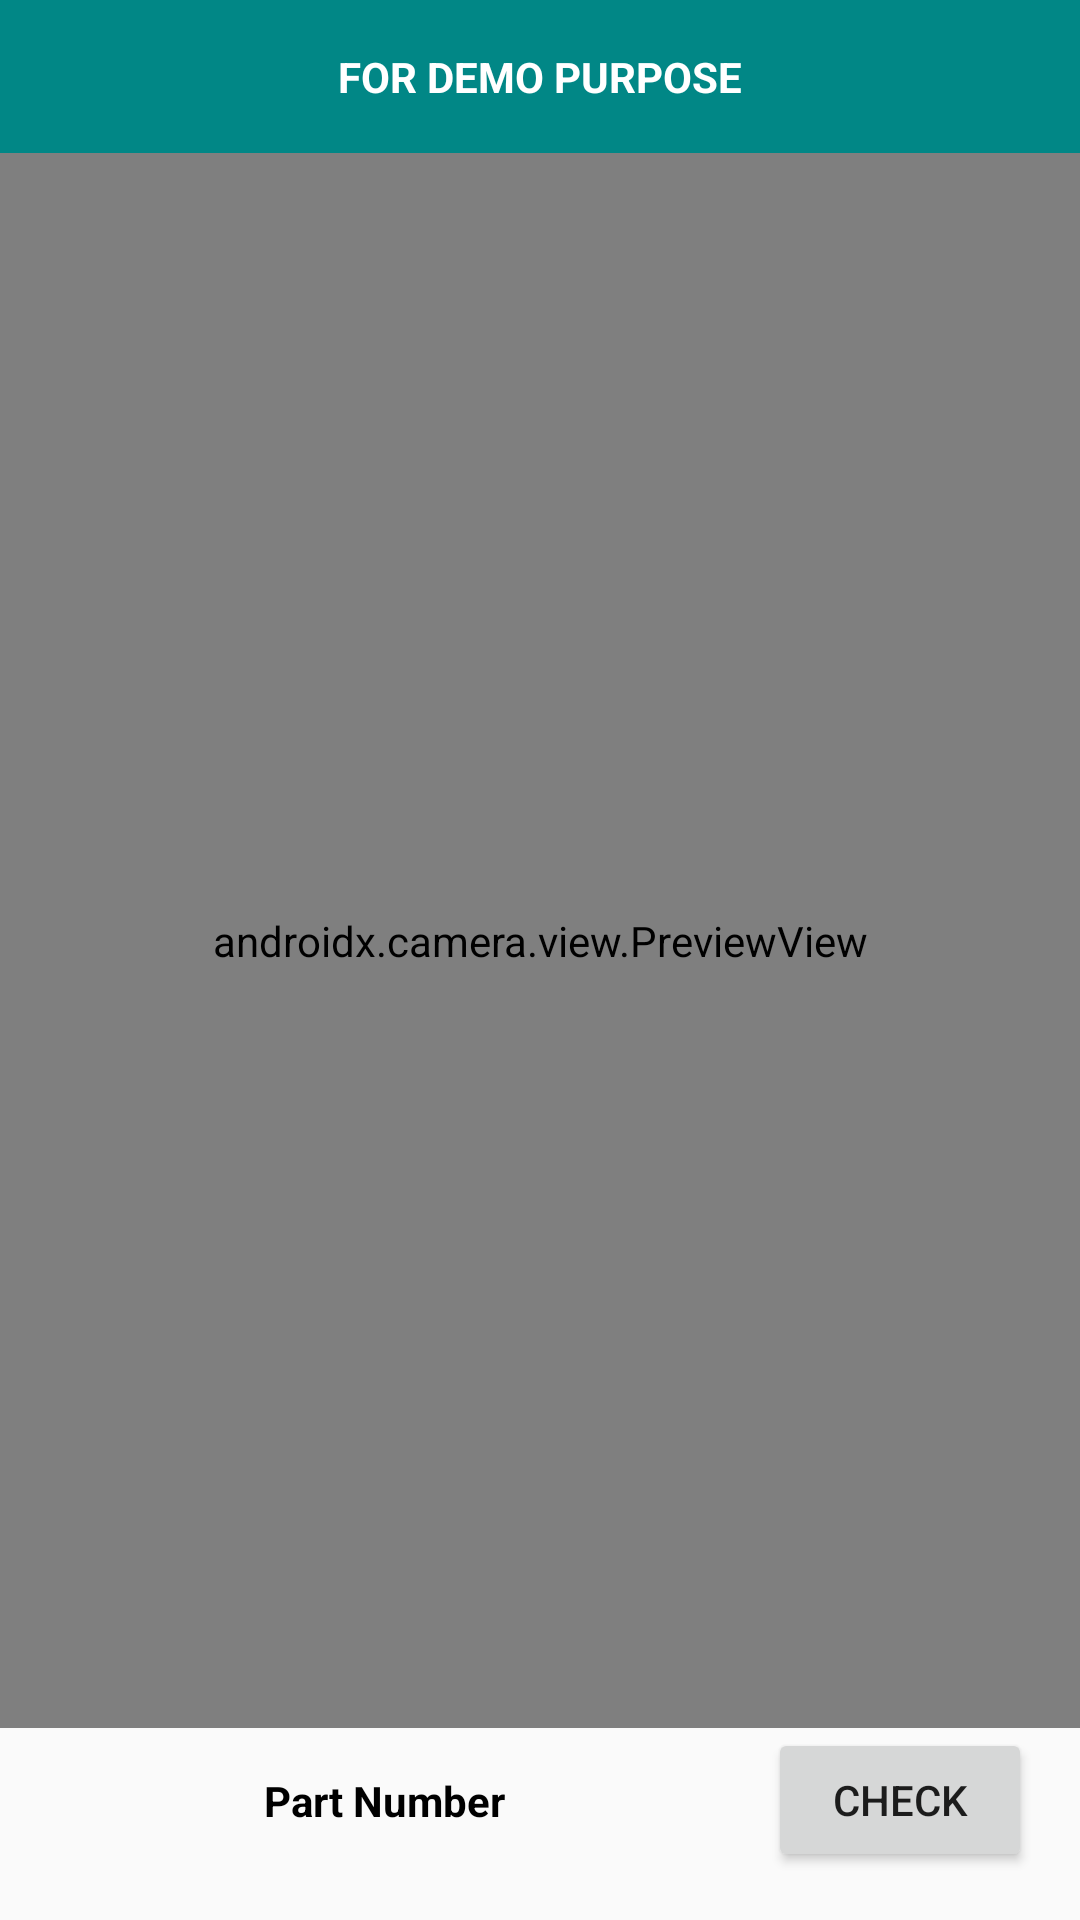

Android layout source for this screen:
<!-- AndroidManifest.xml: application theme Theme.OCRExample -->
<!-- res/layout/activity_second.xml -->
<?xml version="1.0" encoding="utf-8"?>
<androidx.constraintlayout.widget.ConstraintLayout xmlns:android="http://schemas.android.com/apk/res/android"
    xmlns:app="http://schemas.android.com/apk/res-auto"
    android:layout_width="match_parent"
    android:layout_height="match_parent">

    <TextView
        android:id="@+id/tv_demo"
        android:layout_width="match_parent"
        android:layout_height="wrap_content"
        android:background="@color/teal_700"
        android:gravity="center"
        android:padding="16dp"
        android:text="FOR DEMO PURPOSE"
        android:textColor="@color/white"
        android:textStyle="bold"
        app:layout_constraintEnd_toEndOf="parent"
        app:layout_constraintStart_toStartOf="parent"
        app:layout_constraintTop_toTopOf="parent" />


    
    <androidx.camera.view.PreviewView
        android:id="@+id/viewFinder"
        android:layout_width="0dp"
        android:layout_height="0dp"
        app:layout_constraintBottom_toTopOf="@+id/btn_check"
        app:layout_constraintEnd_toEndOf="parent"
        app:layout_constraintStart_toStartOf="parent"
        app:layout_constraintTop_toBottomOf="@+id/tv_demo" />

    
    <Button
        android:id="@+id/btn_check"
        android:layout_width="wrap_content"
        android:layout_height="wrap_content"
        android:layout_marginEnd="16dp"
        android:layout_marginBottom="16dp"
        android:text="Check"
        app:layout_constraintBottom_toBottomOf="parent"
        app:layout_constraintEnd_toEndOf="parent" />


    <TextView
        android:id="@+id/tv_part_number"
        android:layout_width="wrap_content"
        android:layout_height="wrap_content"
        android:text="Part Number"
        android:textColor="@color/black"
        android:textStyle="bold"
        app:layout_constraintBottom_toBottomOf="@id/btn_check"
        app:layout_constraintEnd_toStartOf="@+id/btn_check"
        app:layout_constraintStart_toStartOf="parent"
        app:layout_constraintTop_toTopOf="@+id/btn_check" />


</androidx.constraintlayout.widget.ConstraintLayout>
<!-- resources referenced by this layout -->
<resources>
  <style name="Theme.OCRExample" parent="android:Theme.Material.Light.NoActionBar" />
  <!-- not gathered from this repository: default colours our renderer supplied (Android Studio template values) -->
  <color name="teal_700">#FF018786</color>
  <color name="black">#FF000000</color>
  <color name="white">#FFFFFFFF</color>
</resources>
